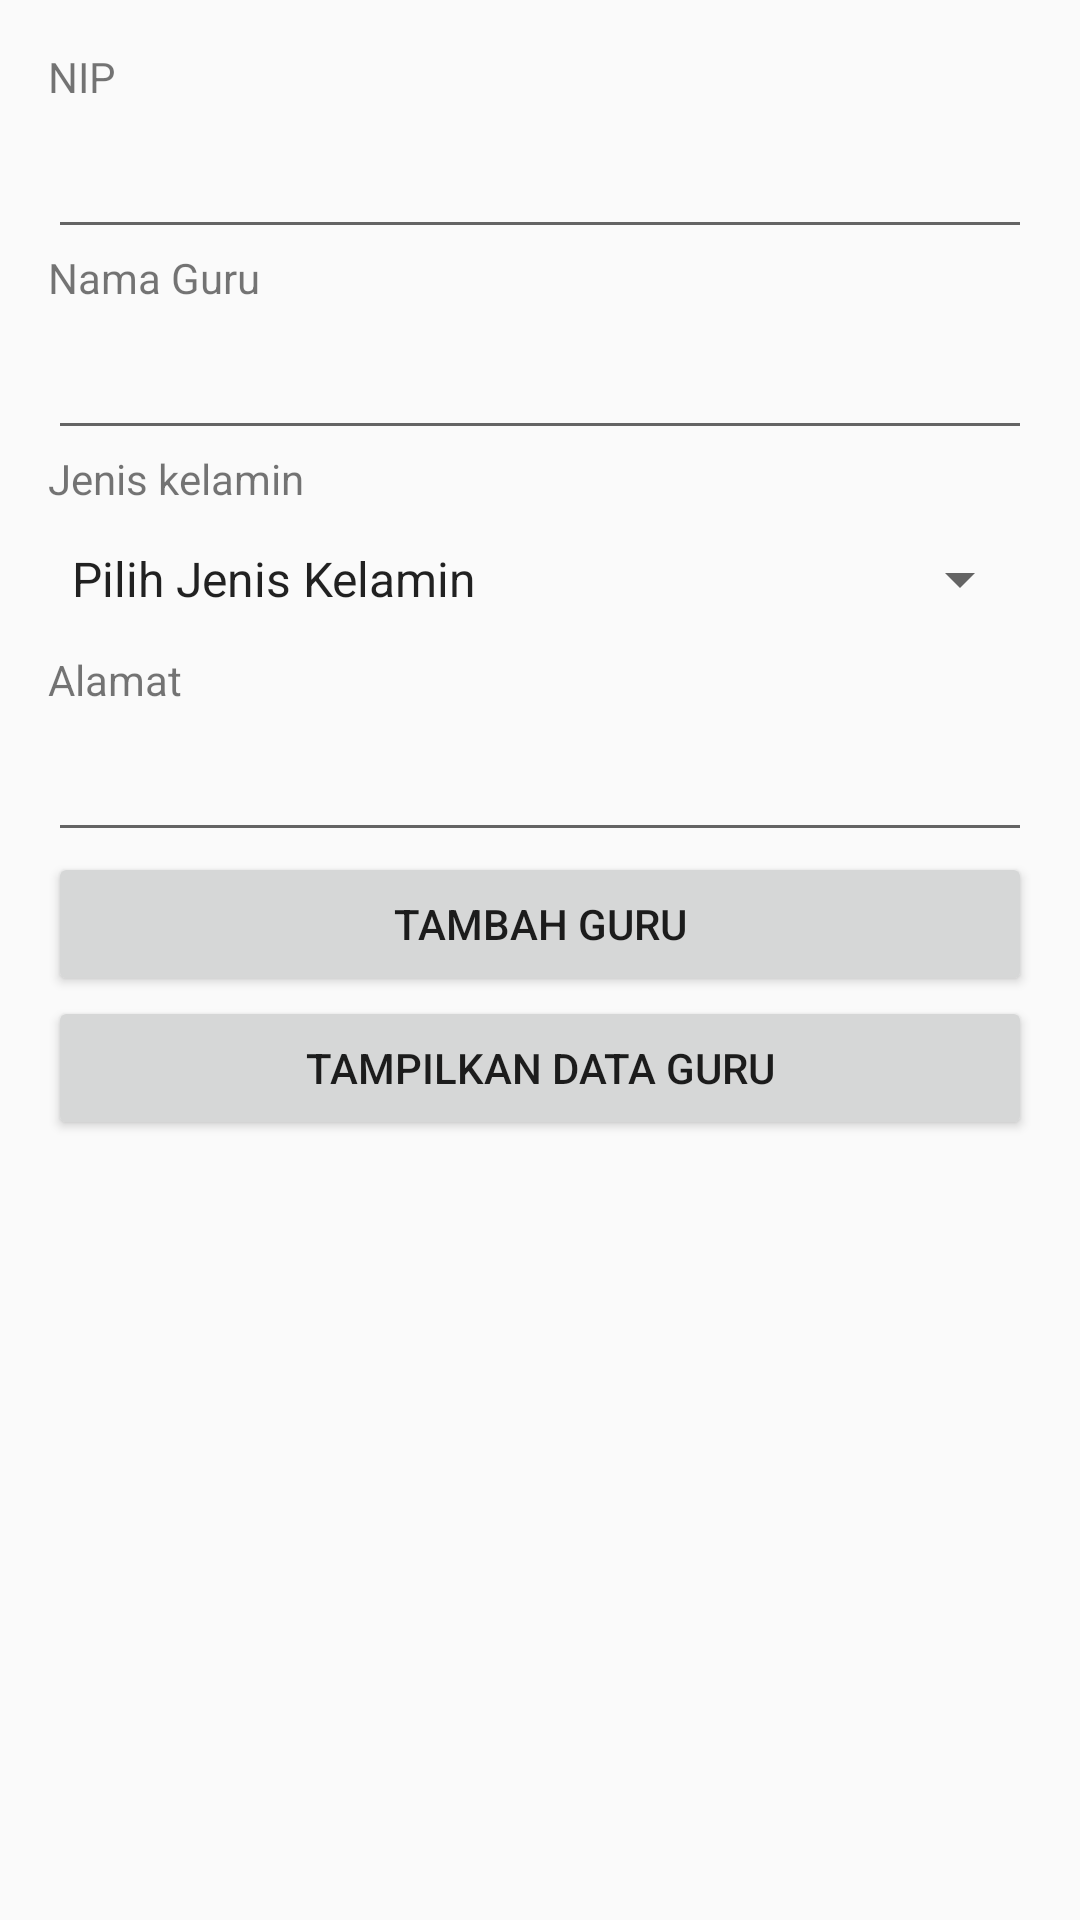

Layout XML and referenced resources for this Android screen:
<!-- AndroidManifest.xml: application theme AppTheme.NoActionBar -->
<!-- res/layout/activity_tambah_guru.xml -->
<?xml version="1.0" encoding="utf-8"?>
<android.support.constraint.ConstraintLayout xmlns:android="http://schemas.android.com/apk/res/android"
    xmlns:app="http://schemas.android.com/apk/res-auto"
    xmlns:tools="http://schemas.android.com/tools"
    android:layout_width="match_parent"
    android:layout_height="match_parent"
    tools:context=".TambahGuru">

    <LinearLayout
        android:layout_width="match_parent"
        android:layout_height="match_parent"
        android:orientation="vertical"
        android:paddingLeft="16dp"
        android:paddingRight="16dp"
        android:paddingTop="16dp"
        android:paddingBottom="16dp">
        <TextView
            android:layout_width="wrap_content"
            android:layout_height="wrap_content"
            android:text="NIP" />

        <EditText
            android:id="@+id/editTextnip"
            android:layout_width="match_parent"
            android:layout_height="wrap_content"
            android:minHeight="48dp"
            tools:ignore="SpeakableTextPresentCheck" />

        <TextView
            android:layout_width="wrap_content"
            android:layout_height="wrap_content"
            android:text="Nama Guru" />
        <EditText
            android:id="@+id/editTextName"
            android:layout_width="match_parent"
            android:layout_height="wrap_content"
            android:minHeight="48dp"
            tools:ignore="SpeakableTextPresentCheck" />
        <TextView
            android:layout_width="wrap_content"
            android:layout_height="wrap_content"
            android:text="Jenis kelamin" />
        <Spinner
            android:id="@+id/editTextKelamin"
            android:layout_width="match_parent"
            android:layout_height="wrap_content"
            android:minHeight="48dp"
            tools:ignore="SpeakableTextPresentCheck"
            android:entries="@array/jk"/>
        <TextView
            android:layout_width="wrap_content"
            android:layout_height="wrap_content"
            android:text="Alamat" />
        <EditText
            android:id="@+id/editTextAlamat"
            android:layout_width="match_parent"
            android:layout_height="wrap_content"
            android:minHeight="48dp"
            tools:ignore="SpeakableTextPresentCheck" />
        <Button
            android:layout_width="match_parent"
            android:layout_height="wrap_content"
            android:text="Tambah Guru"
            android:id="@+id/buttonAdd" />
        <Button
            android:layout_width="match_parent"
            android:layout_height="wrap_content"
            android:text="Tampilkan data Guru"
            android:id="@+id/buttonView" />
    </LinearLayout>

</android.support.constraint.ConstraintLayout>
<!-- resources referenced by this layout -->
<resources>
  <string-array name="jk">
          <item>Pilih Jenis Kelamin</item>
          <item>Lelaki</item>
          <item>Perempuan</item>
      </string-array>
  <style name="AppTheme.NoActionBar" parent="Theme.AppCompat.Light.DarkActionBar">
              <item name="windowActionBar">false</item>
              <item name="windowNoTitle">true</item>
              <item name="android:windowFullscreen">true</item>
          </style>
</resources>
